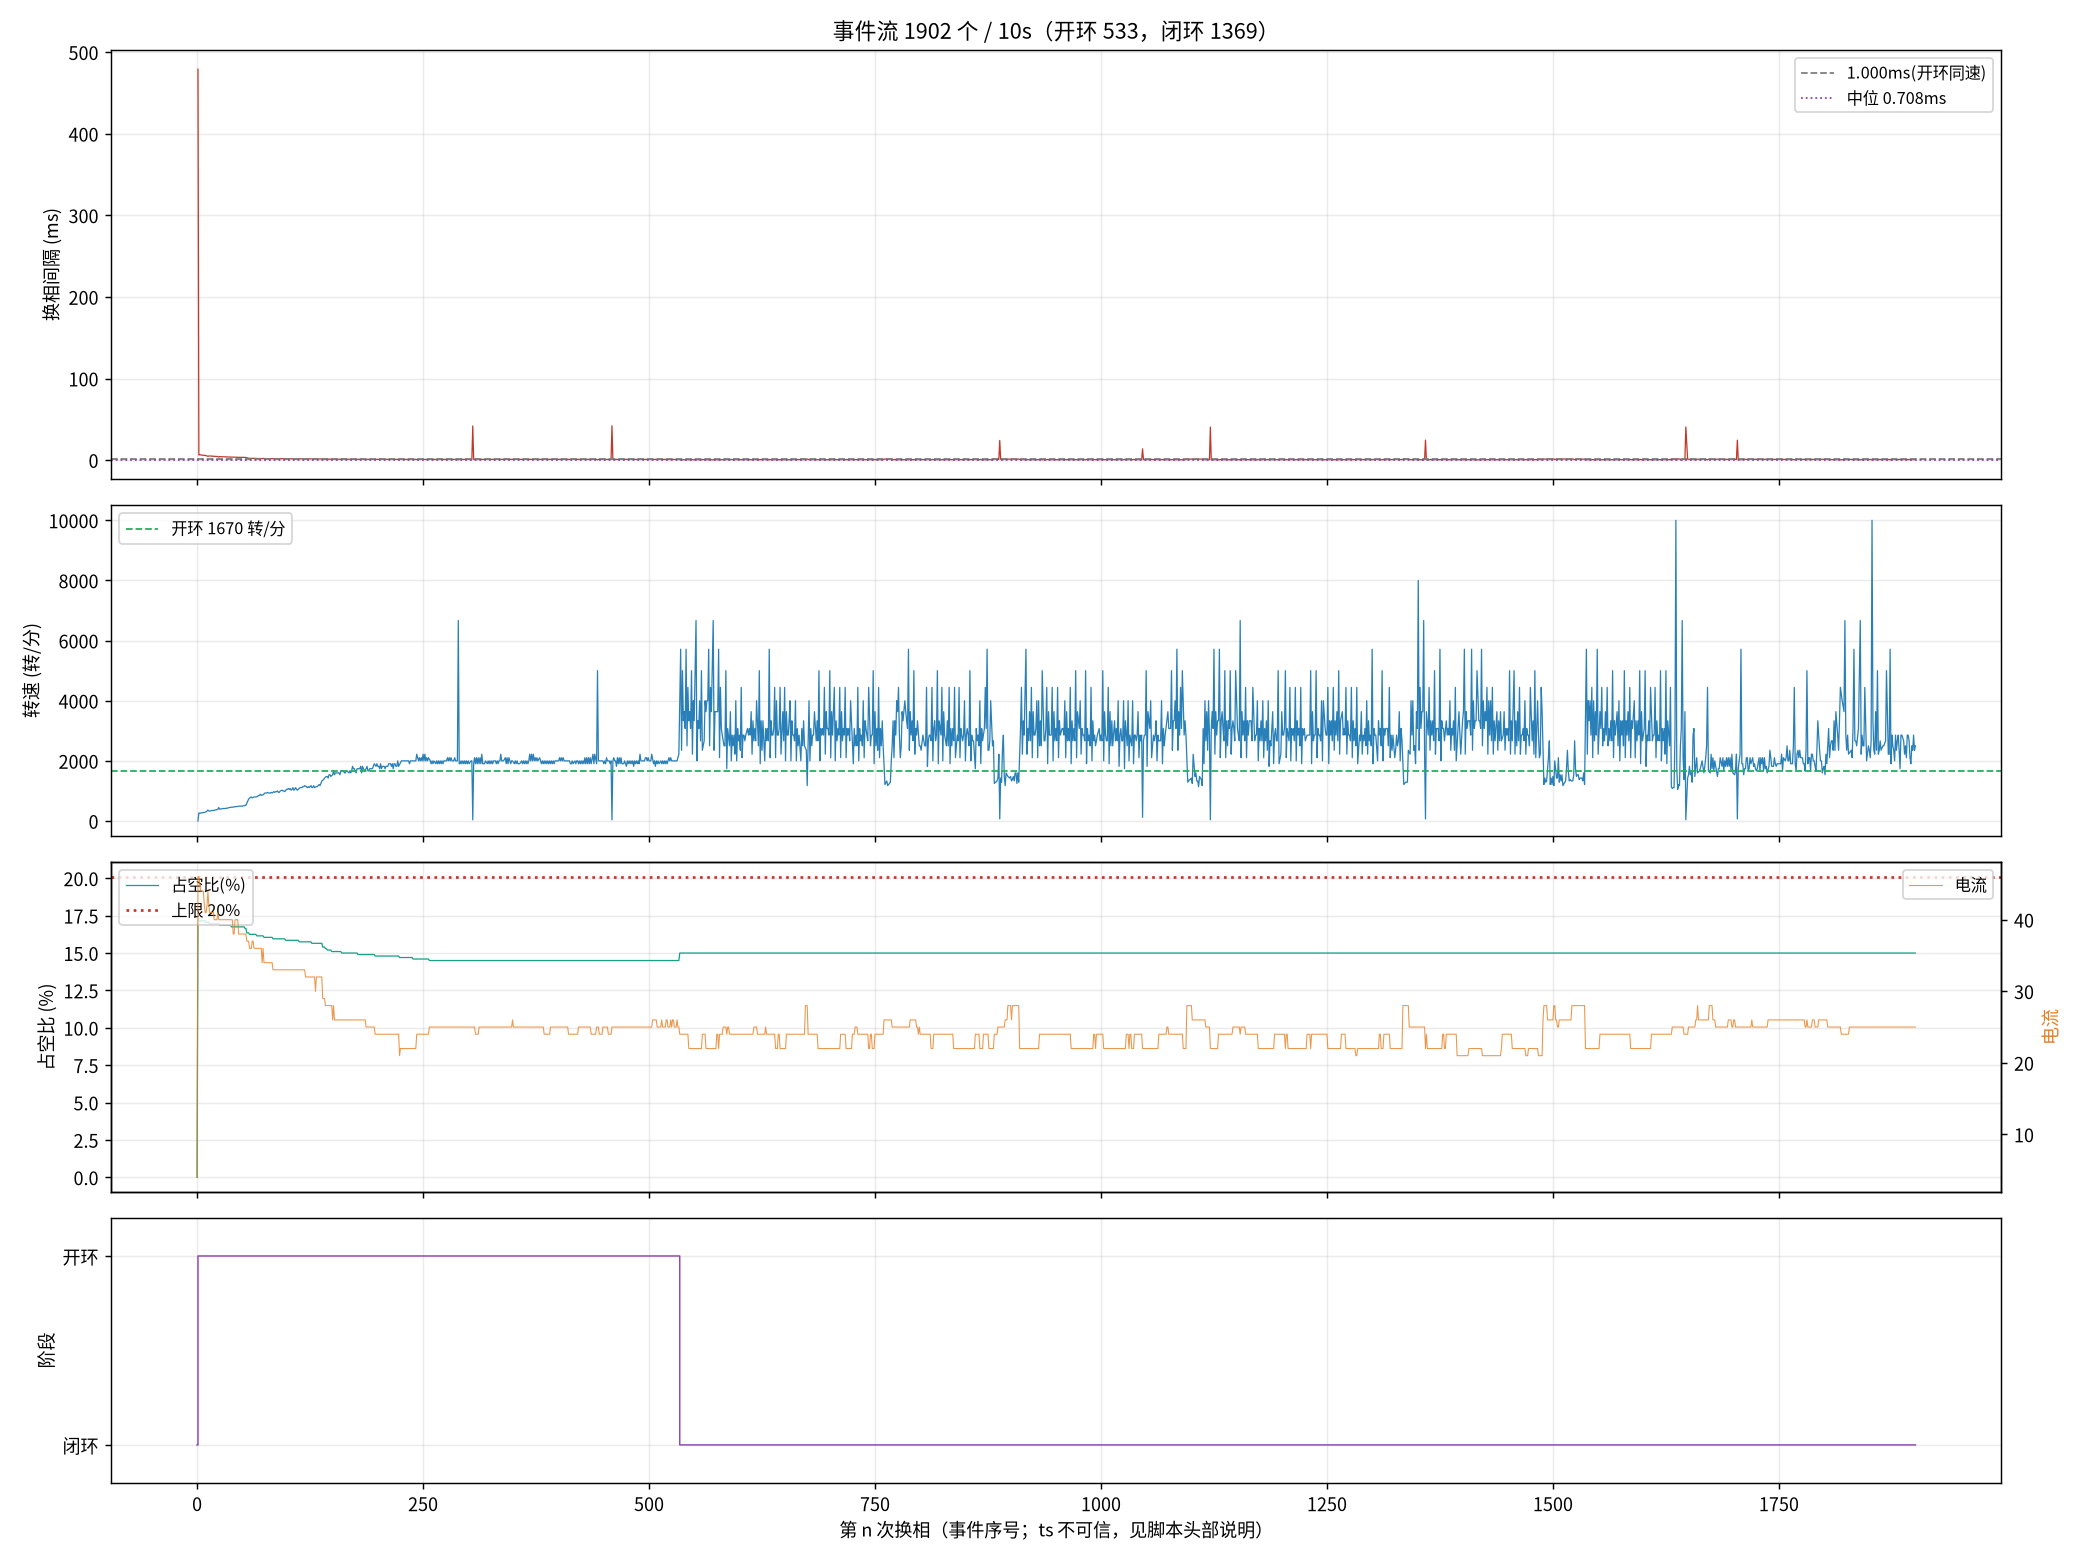

The file beside this chart, header and first rows:
seq, ts_frame, delta, step, wait, duty, cur, stage, iov, startup_max, curlim_adj, ci, thiszctime, lastzctime, average_interval, advance, duty_setpoint, duty_max, bemf_timeout, zc_reject, input, stall_adj, desync
1, 24372, -36, 3, 4417, 0, 4, 0, 79, 400, 2000, 12305, 0, 0, 1563, 0, 0, 2000, 0, 0, 79, 0, 0
2, 35872, 25, 4, 4417, 351, 46, 1, 400, 400, 2000, 41248, 0, 0, 3101, 0, 351, 2000, 0, 0, 400, 0, 0
3, 36022, -166, 5, 4417, 343, 46, 1, 392, 400, 2000, 14000, 0, 0, 14023, 0, 343, 2000, 0, 1, 392, 0, 0
4, 36180, 135, 6, 4417, 343, 45, 1, 392, 400, 2000, 13600, 0, 0, 15773, 0, 343, 2000, 0, 1, 392, 0, 0
5, 36331, -72, 1, 4417, 343, 44, 1, 392, 400, 2000, 13300, 0, 0, 17473, 0, 343, 2000, 0, 1, 392, 0, 0
6, 36479, -168, 2, 4417, 343, 44, 1, 391, 400, 2000, 12900, 0, 0, 19136, 0, 343, 2000, 0, 1, 391, 0, 0
7, 36625, 69, 3, 4417, 343, 44, 1, 391, 400, 2000, 12700, 0, 0, 19186, 0, 343, 2000, 0, 2, 391, 0, 0
8, 36767, -57, 4, 4417, 343, 44, 1, 391, 400, 2000, 12400, 0, 0, 19235, 0, 343, 2000, 0, 3, 391, 0, 0
9, 36907, 92, 5, 4417, 343, 42, 1, 391, 400, 2000, 12100, 0, 0, 9863, 0, 343, 2000, 0, 4, 391, 0, 0
10, 37044, -55, 6, 4417, 343, 41, 1, 391, 400, 2000, 11900, 0, 0, 9625, 0, 343, 2000, 0, 5, 391, 0, 0
11, 37176, 74, 1, 4417, 341, 41, 1, 390, 400, 2000, 11600, 0, 0, 9413, 0, 341, 2000, 0, 6, 390, 0, 0
13, 37433, 67, 3, 4417, 341, 42, 1, 390, 400, 2000, 11200, 0, 0, 9013, 0, 341, 2000, 0, 7, 390, 0, 0
14, 37543, 63, 4, 4417, 341, 44, 1, 390, 400, 2000, 11000, 0, 0, 8825, 0, 341, 2000, 0, 7, 390, 0, 0
15, 37663, -78, 5, 4417, 341, 42, 1, 390, 400, 2000, 10800, 0, 0, 8650, 0, 341, 2000, 0, 7, 390, 0, 0
16, 37784, -55, 6, 4417, 339, 41, 1, 389, 400, 2000, 10700, 0, 0, 8488, 0, 339, 2000, 0, 7, 389, 0, 0
17, 37902, -30, 1, 4417, 339, 41, 1, 389, 400, 2000, 10500, 0, 0, 8338, 0, 339, 2000, 0, 8, 389, 0, 0
18, 38019, -178, 2, 4417, 339, 41, 1, 389, 400, 2000, 10300, 0, 0, 8200, 0, 339, 2000, 0, 9, 389, 0, 0
19, 38134, 73, 3, 4417, 339, 41, 1, 389, 400, 2000, 10200, 0, 0, 8063, 0, 339, 2000, 0, 10, 389, 0, 0
21, 38362, 43, 5, 4417, 339, 41, 1, 389, 400, 2000, 9900, 0, 0, 7813, 0, 339, 2000, 0, 11, 389, 0, 0
22, 38474, -58, 6, 4417, 339, 40, 1, 388, 400, 2000, 9800, 0, 0, 7700, 0, 339, 2000, 0, 12, 388, 0, 0
23, 38583, -42, 1, 4417, 339, 40, 1, 388, 400, 2000, 9600, 0, 0, 7588, 0, 339, 2000, 0, 13, 388, 0, 0
25, 38796, -78, 3, 4417, 339, 40, 1, 388, 400, 2000, 9400, 0, 0, 7375, 0, 339, 2000, 0, 13, 388, 0, 0
26, 38902, -32, 4, 4417, 339, 40, 1, 388, 400, 2000, 9300, 0, 0, 7275, 0, 339, 2000, 0, 14, 388, 0, 0
27, 39006, -97, 5, 4417, 339, 41, 1, 388, 400, 2000, 9200, 0, 0, 7188, 0, 339, 2000, 0, 16, 388, 0, 0
28, 39095, -57, 6, 4417, 339, 40, 1, 388, 400, 2000, 9100, 0, 0, 7100, 0, 339, 2000, 0, 17, 388, 0, 0
29, 39197, -38, 1, 4417, 337, 40, 1, 387, 400, 2000, 9000, 0, 0, 7013, 0, 337, 2000, 0, 18, 387, 0, 0
30, 39297, -193, 2, 4417, 337, 40, 1, 387, 400, 2000, 8900, 0, 0, 6938, 0, 337, 2000, 0, 18, 387, 0, 0
31, 39396, 1, 3, 4417, 337, 40, 1, 387, 400, 2000, 8800, 0, 0, 6863, 0, 337, 2000, 0, 19, 387, 0, 0
32, 39493, -74, 4, 4417, 337, 40, 1, 387, 400, 2000, 8700, 0, 0, 6788, 0, 337, 2000, 0, 19, 387, 0, 0
33, 39589, -130, 5, 4417, 337, 40, 1, 387, 400, 2000, 8600, 0, 0, 6713, 0, 337, 2000, 0, 20, 387, 0, 0
34, 39686, -60, 6, 4417, 337, 40, 1, 387, 400, 2000, 8500, 0, 0, 6638, 0, 337, 2000, 0, 20, 387, 0, 0
35, 39782, -48, 1, 4417, 337, 40, 1, 386, 400, 2000, 8400, 0, 0, 6563, 0, 337, 2000, 0, 20, 386, 0, 0
36, 39876, -198, 2, 4417, 337, 40, 1, 386, 400, 2000, 8300, 0, 0, 6488, 0, 337, 2000, 0, 21, 386, 0, 0
37, 39971, 8, 3, 4417, 337, 40, 1, 386, 400, 2000, 8200, 0, 0, 6413, 0, 337, 2000, 0, 23, 386, 0, 0
38, 40063, -69, 4, 4417, 337, 40, 1, 386, 400, 2000, 8200, 0, 0, 6338, 0, 337, 2000, 0, 23, 386, 0, 0
39, 40154, -152, 5, 4417, 337, 40, 1, 386, 400, 2000, 8100, 0, 0, 6275, 0, 337, 2000, 0, 23, 386, 0, 0
40, 40243, -61, 6, 4417, 337, 40, 1, 386, 400, 2000, 8000, 0, 0, 6213, 0, 337, 2000, 0, 23, 386, 0, 0
42, 40421, -198, 2, 4417, 337, 40, 1, 386, 400, 2000, 7900, 0, 0, 6088, 0, 337, 2000, 0, 24, 386, 0, 0
43, 40508, -43, 3, 4417, 335, 40, 1, 385, 400, 2000, 7800, 0, 0, 6038, 0, 335, 2000, 0, 24, 385, 0, 0
45, 40666, -130, 5, 4417, 335, 40, 1, 385, 400, 2000, 7700, 0, 0, 5925, 0, 335, 2000, 0, 24, 385, 0, 0
46, 40753, -65, 6, 4417, 335, 38, 1, 385, 400, 2000, 7600, 0, 0, 5875, 0, 335, 2000, 0, 24, 385, 0, 0
47, 40837, -31, 1, 4417, 335, 38, 1, 385, 400, 2000, 7500, 0, 0, 5825, 0, 335, 2000, 0, 25, 385, 0, 0
48, 40922, -180, 2, 4417, 335, 40, 1, 385, 400, 2000, 7500, 0, 0, 5775, 0, 335, 2000, 0, 25, 385, 0, 0
49, 41005, 54, 3, 4417, 335, 40, 1, 385, 400, 2000, 7400, 0, 0, 5725, 0, 335, 2000, 0, 26, 385, 0, 0
50, 41089, 24, 4, 4417, 335, 40, 1, 384, 400, 2000, 7400, 0, 0, 5675, 0, 335, 2000, 0, 26, 384, 0, 0
51, 41171, 129, 5, 4417, 335, 40, 1, 384, 400, 2000, 7300, 0, 0, 5638, 0, 335, 2000, 0, 26, 384, 0, 0
52, 41252, -23, 6, 4417, 335, 38, 1, 384, 400, 2000, 7300, 0, 0, 5588, 0, 335, 2000, 0, 27, 384, 0, 0
53, 41333, -99, 1, 4417, 335, 38, 1, 384, 400, 2000, 7200, 0, 0, 5550, 0, 335, 2000, 0, 28, 384, 0, 0
54, 41414, -139, 2, 4417, 335, 38, 1, 384, 400, 2000, 7200, 0, 0, 5513, 0, 335, 2000, 0, 28, 384, 0, 0
55, 41494, -54, 3, 4417, 335, 38, 1, 384, 400, 2000, 7100, 0, 0, 5475, 0, 335, 2000, 0, 28, 384, 0, 0
56, 41576, -74, 4, 4417, 335, 38, 1, 384, 400, 2000, 7000, 0, 0, 5438, 0, 335, 2000, 0, 29, 384, 0, 0
57, 41655, 65, 5, 4417, 335, 38, 1, 384, 400, 2000, 7000, 0, 0, 5388, 0, 335, 2000, 0, 29, 384, 0, 0
58, 41734, 124, 6, 4417, 335, 38, 1, 384, 400, 2000, 7000, 0, 0, 5350, 0, 335, 2000, 0, 30, 384, 0, 0
59, 41811, 62, 1, 4417, 333, 38, 1, 383, 400, 2000, 6900, 0, 0, 5313, 0, 333, 2000, 0, 30, 383, 0, 0
60, 41888, 143, 2, 4417, 333, 38, 1, 383, 400, 2000, 6900, 0, 0, 5275, 0, 333, 2000, 0, 30, 383, 0, 0
124, 45964, -56, 6, 4417, 327, 37, 1, 377, 400, 2000, 5000, 0, 0, 3825, 0, 327, 2000, 0, 60, 377, 0, 0
126, 46078, -153, 2, 4417, 327, 37, 1, 377, 400, 2000, 5000, 0, 0, 3800, 0, 327, 2000, 0, 60, 377, 0, 0
127, 46133, 89, 3, 4417, 327, 37, 1, 377, 400, 2000, 5000, 0, 0, 3788, 0, 327, 2000, 0, 60, 377, 0, 0
149, 47300, 79, 1, 4417, 325, 36, 1, 375, 400, 2000, 4600, 0, 0, 3513, 0, 325, 2000, 0, 71, 375, 0, 0
150, 47351, -173, 2, 4417, 325, 36, 1, 375, 400, 2000, 4600, 0, 0, 3500, 0, 325, 2000, 0, 71, 375, 0, 0
... 1,842 more rows
